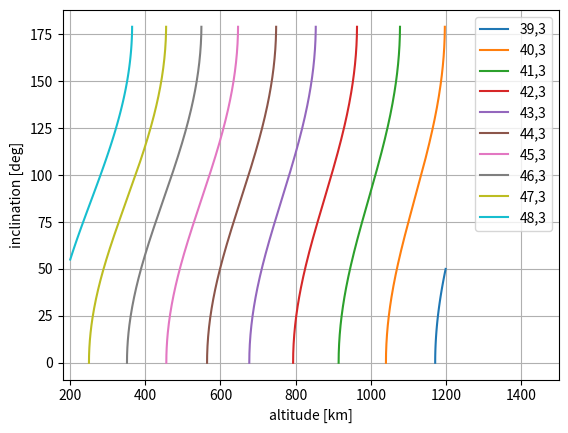

Here is the Python script that generated this plot:
#!/usr/bin/env python2
# -*- coding: utf-8 -*-
"""
Created on Mon Dec  3 18:43:38 2018

[redacted]
"""


import numpy as np
import matplotlib.pyplot as plt


##### parameters of the orbit


e = 0. #assume circular orbits
k = 3. #number of days before orbit repeats
j = range(39,49)   #number of orbits before repeat


##### known parameters + constants from Wertz

pi = np.pi

G = 6.67259*10**-20 # gravitational constant [km^3 kg^-1 s^-2]
mu_e = 3.98600441*10**5 #mu earth [km^3 s^-2]
R_e = 6378.136 #radius of the earth [km]
J2 = 1082.62*10**-6 #J2 coefficient
T_e = 86164.1004 #length of a day [s]
k1 = mu_e**(1./3)*(2*pi/T_e)**(-2./3)
k2 = 1.029549648*10**14  #0.75*J2*(mu_e**0.5)*(R_e**2)
L_dot = 360.


######################## define functions



def H0(j):
    H_0 = k1*(j/k)**(-2./3) #km
    return H_0

def getomegadot(a,i):  #deg per day
    omega_dot = -2.*k2*(a**(-7./2))*np.cos(i)*(1-e**2)**-2
    return omega_dot

def getn(j,omega_dot):   #deg per day
    n = (j/k)*(L_dot-omega_dot)
    return n
    
def Hrev(n):   #H revised in km
    nrads = (n/T_e)*(pi/180.)
    H = (mu_e/(nrads**2))**(1./3)
    return H

def iterate(pair):
    jj = pair[0]
    ii = pair[1]
    H = H0(jj)
    calculating = True
    while calculating:
        omega_dot = getomegadot(H,ii)
        n = getn(jj,omega_dot)   #deg per sidereal day
        Hit = Hrev(n)
        
        #accuracy
        if abs(Hit-H) > 0.00001:
            H = Hit
        else:
            return [Hit,ii,jj]
            calculating = False




###################### start

j = np.arange(39.,49.)     #number of orbits before repeat
alli = np.arange(0,pi,0.0174533)    #inclination range, rad


#get initial j + inclination pairs for iteration
pairs = []

for js in j:
    for i in alli:
        pairs.append([js,i])


#calculate the combinations for repeat orbits, append them if  between 200 and 1200km

repeats = []   #list of repeat orbit combinations

for pair in pairs:
    repeat = iterate(pair)
    if repeat[0]<(1200+R_e) and repeat[0]>(200+R_e):
        repeats.append(repeat)
    
#split data for plotting    
repeats = np.array(repeats)
   
splt = np.split(repeats,np.where(np.diff(repeats[:,2]))[0]+1)

    
#plot the data
       
plt.figure()
plt.plot((splt[0][:,0]-R_e),splt[0][:,1]*(180/pi),label='39,3')
plt.plot((splt[1][:,0]-R_e),splt[1][:,1]*(180/pi),label='40,3')
plt.plot((splt[2][:,0]-R_e),splt[2][:,1]*(180/pi),label='41,3')
plt.plot((splt[3][:,0]-R_e),splt[3][:,1]*(180/pi),label='42,3')
plt.plot((splt[4][:,0]-R_e),splt[4][:,1]*(180/pi),label='43,3')
plt.plot((splt[5][:,0]-R_e),splt[5][:,1]*(180/pi),label='44,3')
plt.plot((splt[6][:,0]-R_e),splt[6][:,1]*(180/pi),label='45,3')
plt.plot((splt[7][:,0]-R_e),splt[7][:,1]*(180/pi),label='46,3')
plt.plot((splt[8][:,0]-R_e),splt[8][:,1]*(180/pi),label='47,3')
plt.plot((splt[9][:,0]-R_e),splt[9][:,1]*(180/pi),label='48,3')
plt.xlabel('altitude [km]')
plt.ylabel('inclination [deg]')
plt.grid(which='major',axis='both')
plt.xlim(180,1500)
plt.legend(loc="upper right")
plt.show()

app1 = []
y = np.arange(0,len(repeats),50)

for i in y:
    app1.append(repeats[i])
    

np.savetxt('app1.txt', app1, fmt='%10f' ,header= "       a           i          j")


